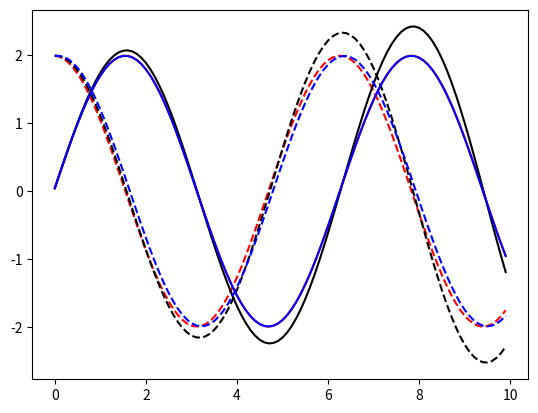

Write Python code to recreate this figure.
import numpy as np
import matplotlib.pyplot as plt
import sympy as sp
#input parameters:
m=1
omega=1
dt=1e-1
t=10
#compute hamiltonian
def pot(q):#H-dep
    return m/2*omega**2*q**2
def ke(p):
    return p**2/2/m
def ham(p,q):
    return pot(q)+ke(p)
#future sampler
def sampleq():
    return np.random.rand()
def samplep():
    return np.random.rand()+1
    #p is shifted so there are no particles in the classically forbidden region
p0=samplep()
q0=sampleq()
E=ham(p0,q0)
x=sp.Symbol('x')
print(pot(x))
print(-sp.diff(pot(x)))
#Analytical solution for harmonic oscillator
A=np.sqrt(2*E/m)/omega
phi=np.arcsin(q0/A)

def analq(A,omega,phi,t,dt):
    return A*np.sin(omega*np.arange(0,t,dt)+phi)

def analp(A,omega,phi,t,dt):
    return m*omega*A*np.cos(omega*np.arange(0,t,dt)+phi)

#things to plot for analytics: analPos, analVel, pot(analPos), ke(analVel), ham(analPos, analVel)

#Numerics
def Euler(p,q,t,dt):
    eulerPQ=np.zeros((2,int(t/dt)))
    for i in np.arange(0,int(t/dt)):
        eulerPQ[:,i]=[p, q]
        #print(eulerPQ[:,i])
        a=-omega**2*q #H-dep
        q=q+p/m*dt+a/2*dt**2 # position from Newton's eqtns
        p=p+m*a*dt # momentum from Newton's equations
    return eulerPQ

def Verlet(p,q,t,dt):
    verletPQ=np.zeros((2,int(t/dt)))
    a=-omega**2*q #H-dep
    q_1=q-p/m*dt-a/2*dt**2#get position from previous step
    for i in np.arange(0,int(t/dt)):
        verletPQ[:,i]=[p, q]
        # print(verletPQ[:,i])
        a=-omega**2*q #H-dep, force is evaluated at current timestep
        q1=2*q-q_1+a*dt**2 #new position at the next timestep
        p=(q1-q_1)*m/dt/2 #compute the momentum across this timestep
        q_1=q #saving the old position for propagation in the next timestep 
        q=q1 #saving the new position at the end of this timespep
    return verletPQ


def Verlet(p,q,t,dt):
    verletPQ=np.zeros((2,int(t/dt)))
    a=-omega**2*q #H-dep
    q_1=q-p/m*dt-a/2*dt**2#get position from previous step
    for i in np.arange(0,int(t/dt)):
        verletPQ[:,i]=[p, q]
        # print(verletPQ[:,i])
        a=-omega**2*q #H-dep, force is evaluated at current timestep
        q1=2*q-q_1+a*dt**2 #new position at the next timestep
        p=(q1-q_1)*m/dt/2 #compute the momentum across this timestep
        q_1=q #saving the old position for propagation in the next timestep 
        q=q1 #saving the new position at the end of this timespep
    return verletPQ
#print(p0,q0)

plt.plot(np.arange(0,t,dt),analq(A,omega,phi,t,dt),'r-')
plt.plot(np.arange(0,t,dt),analp(A,omega,phi,t,dt),'r--')
# print(Euler(p0,q0,t,dt))
plt.plot(np.arange(0,t,dt),Euler(p0,q0,t,dt)[0,:],'k--')
plt.plot(np.arange(0,t,dt),Euler(p0,q0,t,dt)[1,:],'k')
#print(Verlet(p0,q0,t,dt))
plt.plot(np.arange(0,t,dt),Verlet(p0,q0,t,dt)[0,:],'b--')
plt.plot(np.arange(0,t,dt),Verlet(p0,q0,t,dt)[1,:],'b')
plt.show()
